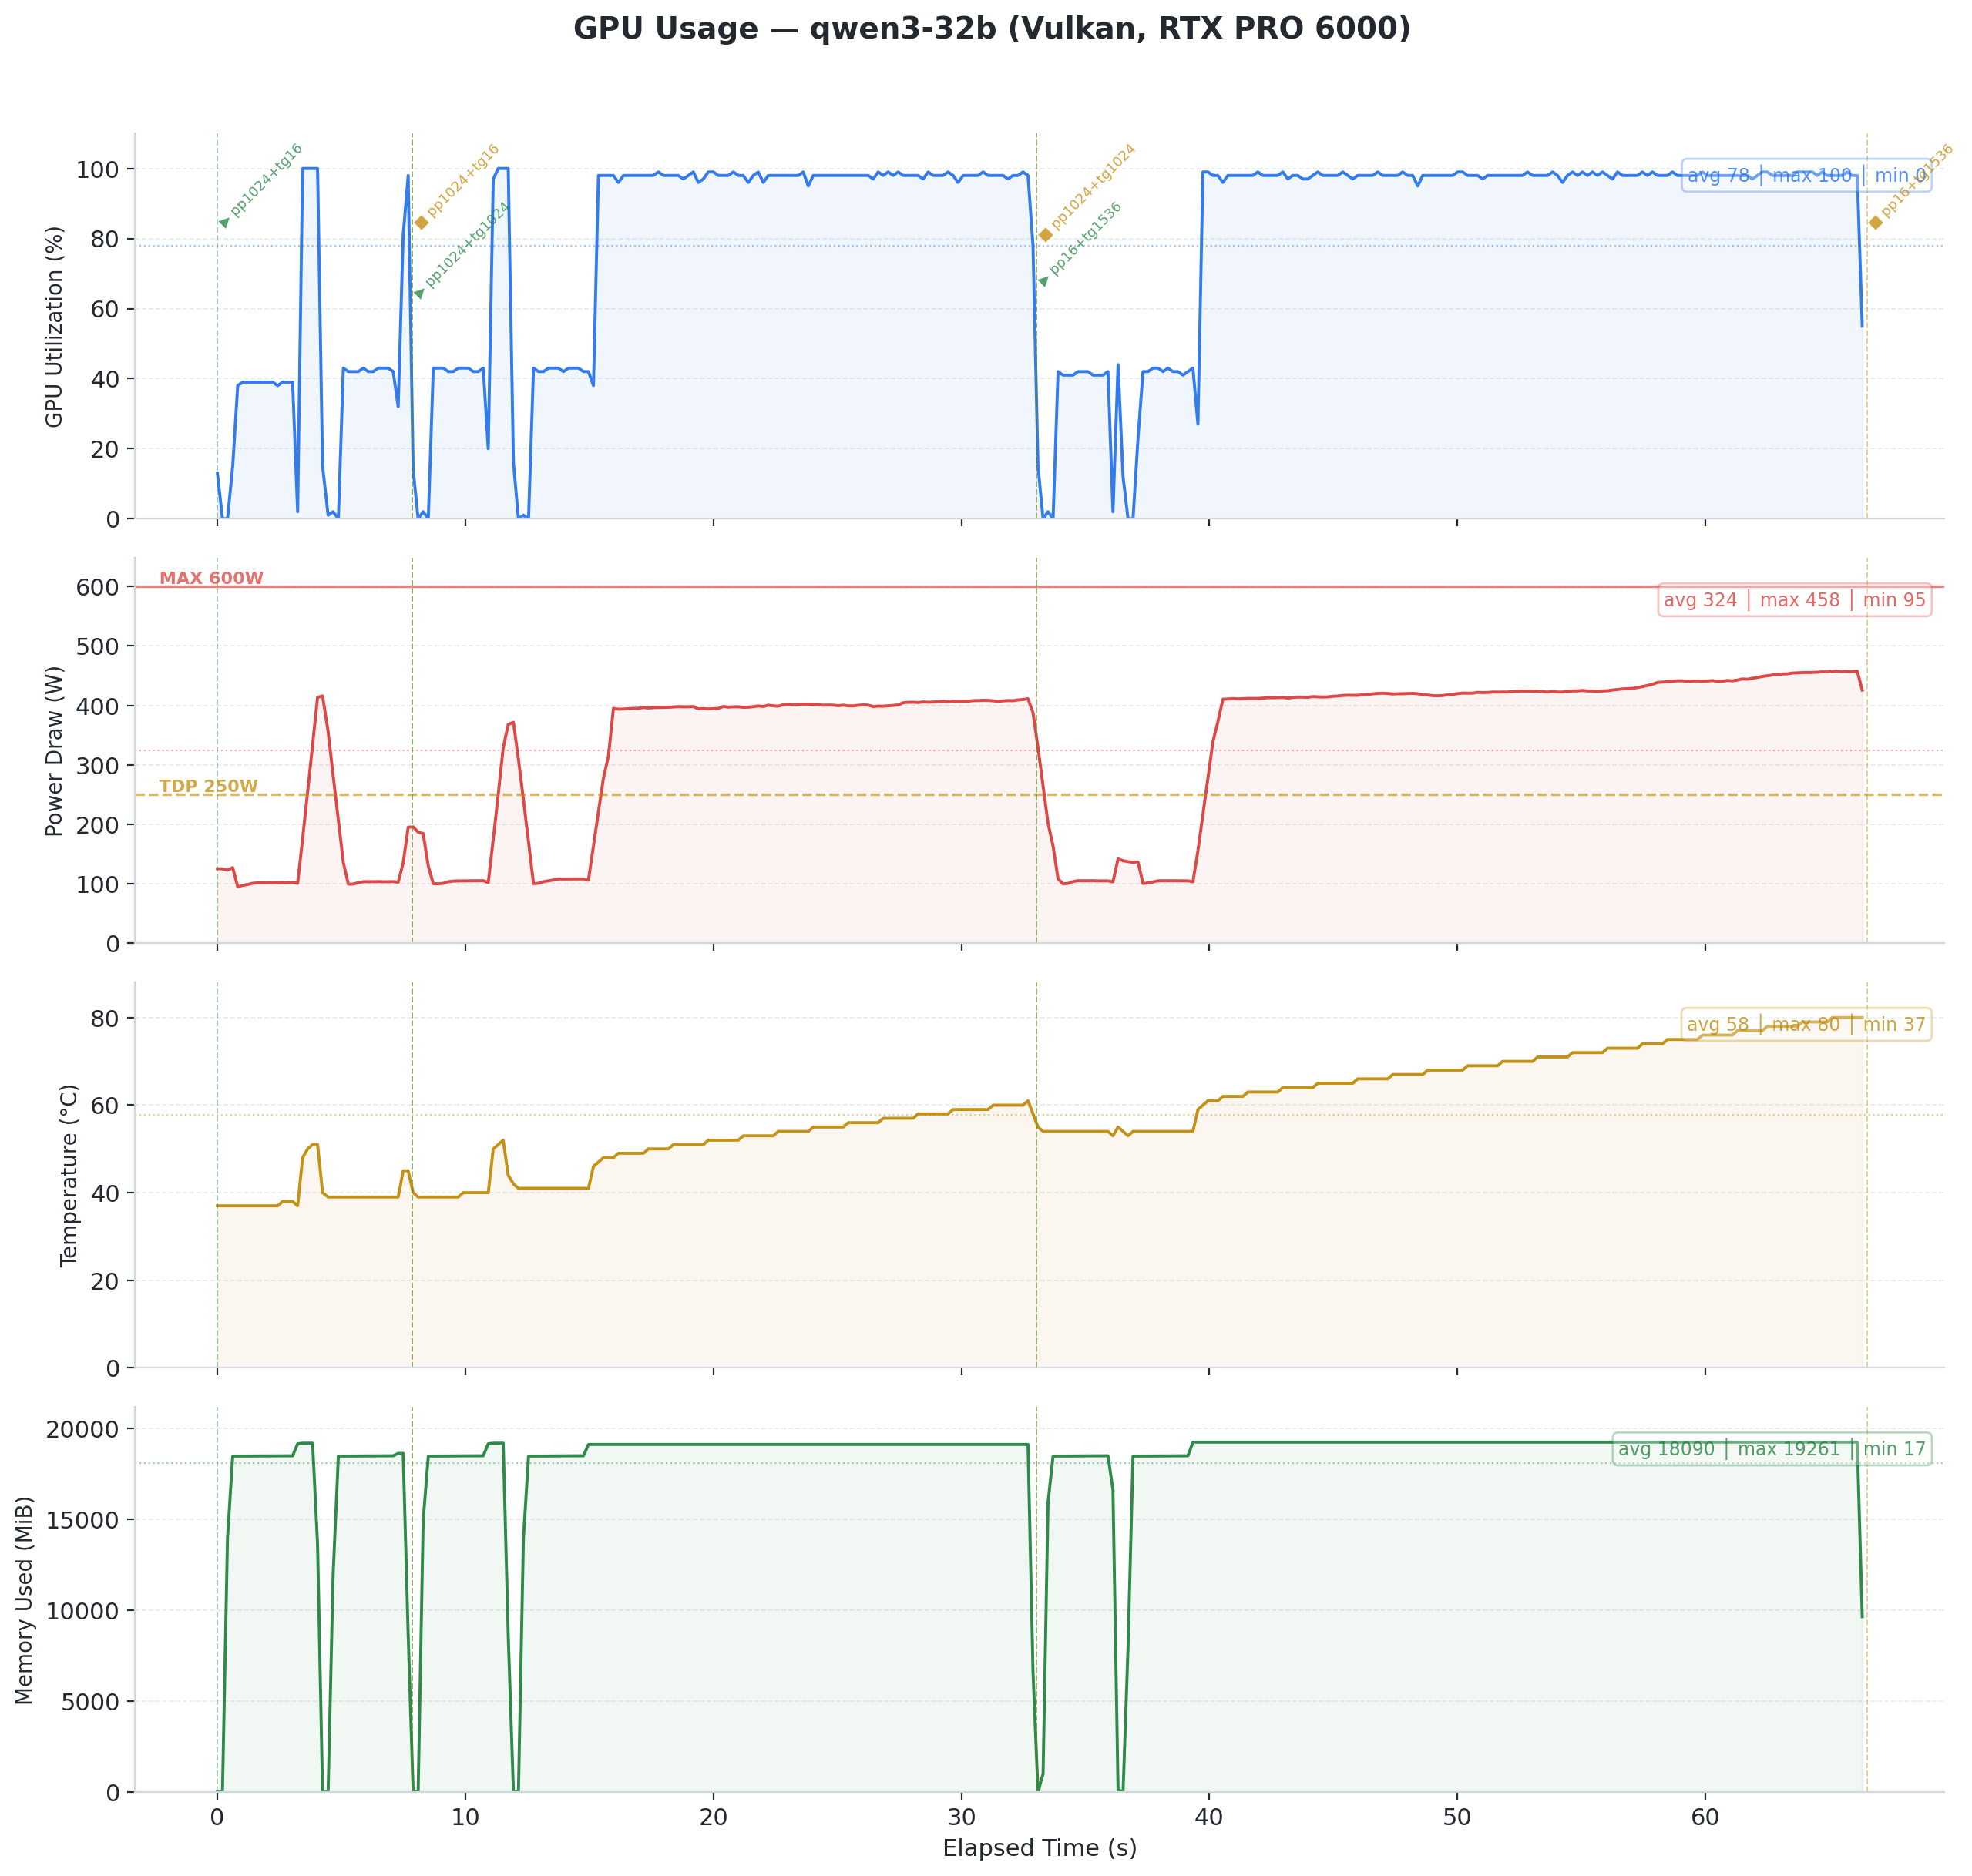

The table this chart was drawn from, first rows:
timestamp, pci.bus_id, utilization.gpu [%], utilization.memory [%], memory.used [MiB], memory.total [MiB], temperature.gpu, power.draw [W], clocks.current.sm [MHz], clocks.current.memory [MHz], pcie.link.gen.current, pcie.link.width.current
2026/02/10 09:02:34.379, 00000000:01:00.0, 13 %, 4 %, 17 MiB, 97887 MiB, 37, 125.42 W, 2145 MHz, 12481 MHz, 5, 16
2026/02/10 09:02:34.582, 00000000:01:00.0, 0 %, 0 %, 48 MiB, 97887 MiB, 37, 125.20 W, 2145 MHz, 12481 MHz, 5, 16
2026/02/10 09:02:34.785, 00000000:01:00.0, 0 %, 0 %, 13991 MiB, 97887 MiB, 37, 122.94 W, 2310 MHz, 12481 MHz, 5, 16
2026/02/10 09:02:34.995, 00000000:01:00.0, 15 %, 0 %, 18495 MiB, 97887 MiB, 37, 127.18 W, 2325 MHz, 12481 MHz, 5, 16
2026/02/10 09:02:35.196, 00000000:01:00.0, 38 %, 1 %, 18495 MiB, 97887 MiB, 37, 95.12 W, 2325 MHz, 12481 MHz, 5, 16
2026/02/10 09:02:35.398, 00000000:01:00.0, 39 %, 1 %, 18495 MiB, 97887 MiB, 37, 97.41 W, 2325 MHz, 12481 MHz, 5, 16
2026/02/10 09:02:35.599, 00000000:01:00.0, 39 %, 1 %, 18499 MiB, 97887 MiB, 37, 98.82 W, 2325 MHz, 12481 MHz, 5, 16
2026/02/10 09:02:35.800, 00000000:01:00.0, 39 %, 1 %, 18499 MiB, 97887 MiB, 37, 100.95 W, 2325 MHz, 12481 MHz, 5, 16
2026/02/10 09:02:36.002, 00000000:01:00.0, 39 %, 1 %, 18503 MiB, 97887 MiB, 37, 101.63 W, 2325 MHz, 12481 MHz, 5, 16
2026/02/10 09:02:36.203, 00000000:01:00.0, 39 %, 1 %, 18503 MiB, 97887 MiB, 37, 101.53 W, 2325 MHz, 12481 MHz, 5, 16
2026/02/10 09:02:36.404, 00000000:01:00.0, 39 %, 1 %, 18503 MiB, 97887 MiB, 37, 101.61 W, 2325 MHz, 12481 MHz, 5, 16
2026/02/10 09:02:36.606, 00000000:01:00.0, 39 %, 1 %, 18507 MiB, 97887 MiB, 37, 101.72 W, 2325 MHz, 12481 MHz, 5, 16
2026/02/10 09:02:36.807, 00000000:01:00.0, 38 %, 1 %, 18507 MiB, 97887 MiB, 37, 101.82 W, 2325 MHz, 12481 MHz, 5, 16
2026/02/10 09:02:37.008, 00000000:01:00.0, 39 %, 1 %, 18507 MiB, 97887 MiB, 38, 101.96 W, 2325 MHz, 12481 MHz, 5, 16
2026/02/10 09:02:37.210, 00000000:01:00.0, 39 %, 1 %, 18511 MiB, 97887 MiB, 38, 102.13 W, 2325 MHz, 12481 MHz, 5, 16
2026/02/10 09:02:37.411, 00000000:01:00.0, 39 %, 1 %, 18511 MiB, 97887 MiB, 38, 102.35 W, 2325 MHz, 12481 MHz, 5, 16
2026/02/10 09:02:37.613, 00000000:01:00.0, 2 %, 0 %, 19170 MiB, 97887 MiB, 37, 100.82 W, 2325 MHz, 12481 MHz, 5, 16
2026/02/10 09:02:37.814, 00000000:01:00.0, 100 %, 20 %, 19203 MiB, 97887 MiB, 48, 175.97 W, 2325 MHz, 12481 MHz, 5, 16
2026/02/10 09:02:38.015, 00000000:01:00.0, 100 %, 26 %, 19203 MiB, 97887 MiB, 50, 254.24 W, 2407 MHz, 12481 MHz, 5, 16
2026/02/10 09:02:38.216, 00000000:01:00.0, 100 %, 20 %, 19203 MiB, 97887 MiB, 51, 334.25 W, 2422 MHz, 12481 MHz, 5, 16
2026/02/10 09:02:38.417, 00000000:01:00.0, 100 %, 26 %, 13634 MiB, 97887 MiB, 51, 413.68 W, 2422 MHz, 12481 MHz, 5, 16
2026/02/10 09:02:38.619, 00000000:01:00.0, 15 %, 5 %, 17 MiB, 97887 MiB, 40, 415.93 W, 2422 MHz, 12481 MHz, 5, 16
2026/02/10 09:02:38.842, 00000000:01:00.0, 1 %, 0 %, 35 MiB, 97887 MiB, 39, 356.17 W, 2332 MHz, 12481 MHz, 5, 16
2026/02/10 09:02:39.044, 00000000:01:00.0, 2 %, 0 %, 11972 MiB, 97887 MiB, 39, 282.29 W, 2317 MHz, 12481 MHz, 5, 16
2026/02/10 09:02:39.255, 00000000:01:00.0, 0 %, 0 %, 18495 MiB, 97887 MiB, 39, 207.90 W, 2317 MHz, 12481 MHz, 5, 16
2026/02/10 09:02:39.456, 00000000:01:00.0, 43 %, 1 %, 18495 MiB, 97887 MiB, 39, 135.81 W, 2317 MHz, 12481 MHz, 5, 16
2026/02/10 09:02:39.657, 00000000:01:00.0, 42 %, 1 %, 18495 MiB, 97887 MiB, 39, 99.47 W, 2317 MHz, 12481 MHz, 5, 16
2026/02/10 09:02:39.858, 00000000:01:00.0, 42 %, 1 %, 18499 MiB, 97887 MiB, 39, 99.67 W, 2317 MHz, 12481 MHz, 5, 16
2026/02/10 09:02:40.059, 00000000:01:00.0, 42 %, 1 %, 18499 MiB, 97887 MiB, 39, 101.99 W, 2325 MHz, 12481 MHz, 5, 16
2026/02/10 09:02:40.260, 00000000:01:00.0, 43 %, 1 %, 18503 MiB, 97887 MiB, 39, 103.59 W, 2317 MHz, 12481 MHz, 5, 16
2026/02/10 09:02:40.461, 00000000:01:00.0, 42 %, 1 %, 18503 MiB, 97887 MiB, 39, 103.56 W, 2317 MHz, 12481 MHz, 5, 16
2026/02/10 09:02:40.662, 00000000:01:00.0, 42 %, 1 %, 18503 MiB, 97887 MiB, 39, 103.69 W, 2317 MHz, 12481 MHz, 5, 16
2026/02/10 09:02:40.863, 00000000:01:00.0, 43 %, 1 %, 18507 MiB, 97887 MiB, 39, 103.79 W, 2317 MHz, 12481 MHz, 5, 16
2026/02/10 09:02:41.065, 00000000:01:00.0, 43 %, 1 %, 18507 MiB, 97887 MiB, 39, 103.55 W, 2317 MHz, 12481 MHz, 5, 16
2026/02/10 09:02:41.266, 00000000:01:00.0, 43 %, 1 %, 18511 MiB, 97887 MiB, 39, 103.57 W, 2317 MHz, 12481 MHz, 5, 16
2026/02/10 09:02:41.467, 00000000:01:00.0, 42 %, 1 %, 18511 MiB, 97887 MiB, 39, 103.74 W, 2317 MHz, 12481 MHz, 5, 16
2026/02/10 09:02:41.668, 00000000:01:00.0, 32 %, 0 %, 18644 MiB, 97887 MiB, 39, 102.63 W, 2317 MHz, 12481 MHz, 5, 16
2026/02/10 09:02:41.869, 00000000:01:00.0, 81 %, 59 %, 18644 MiB, 97887 MiB, 45, 135.33 W, 2317 MHz, 12481 MHz, 5, 16
2026/02/10 09:02:42.071, 00000000:01:00.0, 98 %, 72 %, 8652 MiB, 97887 MiB, 45, 195.12 W, 2355 MHz, 12481 MHz, 5, 16
2026/02/10 09:02:42.272, 00000000:01:00.0, 14 %, 5 %, 17 MiB, 97887 MiB, 40, 195.85 W, 2355 MHz, 12481 MHz, 5, 16
2026/02/10 09:02:42.473, 00000000:01:00.0, 0 %, 0 %, 59 MiB, 97887 MiB, 39, 186.78 W, 2317 MHz, 12481 MHz, 5, 16
2026/02/10 09:02:42.675, 00000000:01:00.0, 2 %, 0 %, 14951 MiB, 97887 MiB, 39, 184.67 W, 2317 MHz, 12481 MHz, 5, 16
2026/02/10 09:02:42.882, 00000000:01:00.0, 0 %, 0 %, 18495 MiB, 97887 MiB, 39, 129.90 W, 2317 MHz, 12481 MHz, 5, 16
2026/02/10 09:02:43.083, 00000000:01:00.0, 43 %, 1 %, 18495 MiB, 97887 MiB, 39, 100.28 W, 2317 MHz, 12481 MHz, 5, 16
2026/02/10 09:02:43.285, 00000000:01:00.0, 43 %, 1 %, 18499 MiB, 97887 MiB, 39, 99.97 W, 2317 MHz, 12481 MHz, 5, 16
2026/02/10 09:02:43.486, 00000000:01:00.0, 43 %, 1 %, 18499 MiB, 97887 MiB, 39, 100.89 W, 2317 MHz, 12481 MHz, 5, 16
2026/02/10 09:02:43.687, 00000000:01:00.0, 42 %, 1 %, 18499 MiB, 97887 MiB, 39, 103.59 W, 2317 MHz, 12481 MHz, 5, 16
2026/02/10 09:02:43.889, 00000000:01:00.0, 42 %, 1 %, 18503 MiB, 97887 MiB, 39, 104.57 W, 2317 MHz, 12481 MHz, 5, 16
2026/02/10 09:02:44.090, 00000000:01:00.0, 43 %, 1 %, 18503 MiB, 97887 MiB, 39, 104.84 W, 2317 MHz, 12481 MHz, 5, 16
2026/02/10 09:02:44.292, 00000000:01:00.0, 43 %, 1 %, 18507 MiB, 97887 MiB, 40, 104.92 W, 2317 MHz, 12481 MHz, 5, 16
2026/02/10 09:02:44.493, 00000000:01:00.0, 43 %, 1 %, 18507 MiB, 97887 MiB, 40, 105.01 W, 2317 MHz, 12481 MHz, 5, 16
2026/02/10 09:02:44.694, 00000000:01:00.0, 42 %, 1 %, 18507 MiB, 97887 MiB, 40, 105.13 W, 2317 MHz, 12481 MHz, 5, 16
2026/02/10 09:02:44.896, 00000000:01:00.0, 42 %, 1 %, 18511 MiB, 97887 MiB, 40, 105.18 W, 2317 MHz, 12481 MHz, 5, 16
2026/02/10 09:02:45.097, 00000000:01:00.0, 43 %, 1 %, 18511 MiB, 97887 MiB, 40, 105.32 W, 2317 MHz, 12481 MHz, 5, 16
2026/02/10 09:02:45.299, 00000000:01:00.0, 20 %, 0 %, 19170 MiB, 97887 MiB, 40, 102.05 W, 2317 MHz, 12481 MHz, 5, 16
2026/02/10 09:02:45.501, 00000000:01:00.0, 97 %, 19 %, 19203 MiB, 97887 MiB, 50, 174.97 W, 2355 MHz, 12481 MHz, 5, 16
2026/02/10 09:02:45.702, 00000000:01:00.0, 100 %, 26 %, 19203 MiB, 97887 MiB, 51, 250.39 W, 2422 MHz, 12481 MHz, 5, 16
2026/02/10 09:02:45.903, 00000000:01:00.0, 100 %, 20 %, 19203 MiB, 97887 MiB, 52, 328.74 W, 2422 MHz, 12481 MHz, 5, 16
2026/02/10 09:02:46.105, 00000000:01:00.0, 100 %, 26 %, 8653 MiB, 97887 MiB, 44, 368.12 W, 2422 MHz, 12481 MHz, 5, 16
2026/02/10 09:02:46.316, 00000000:01:00.0, 16 %, 5 %, 17 MiB, 97887 MiB, 42, 371.65 W, 2407 MHz, 12481 MHz, 5, 16
... 277 more rows
